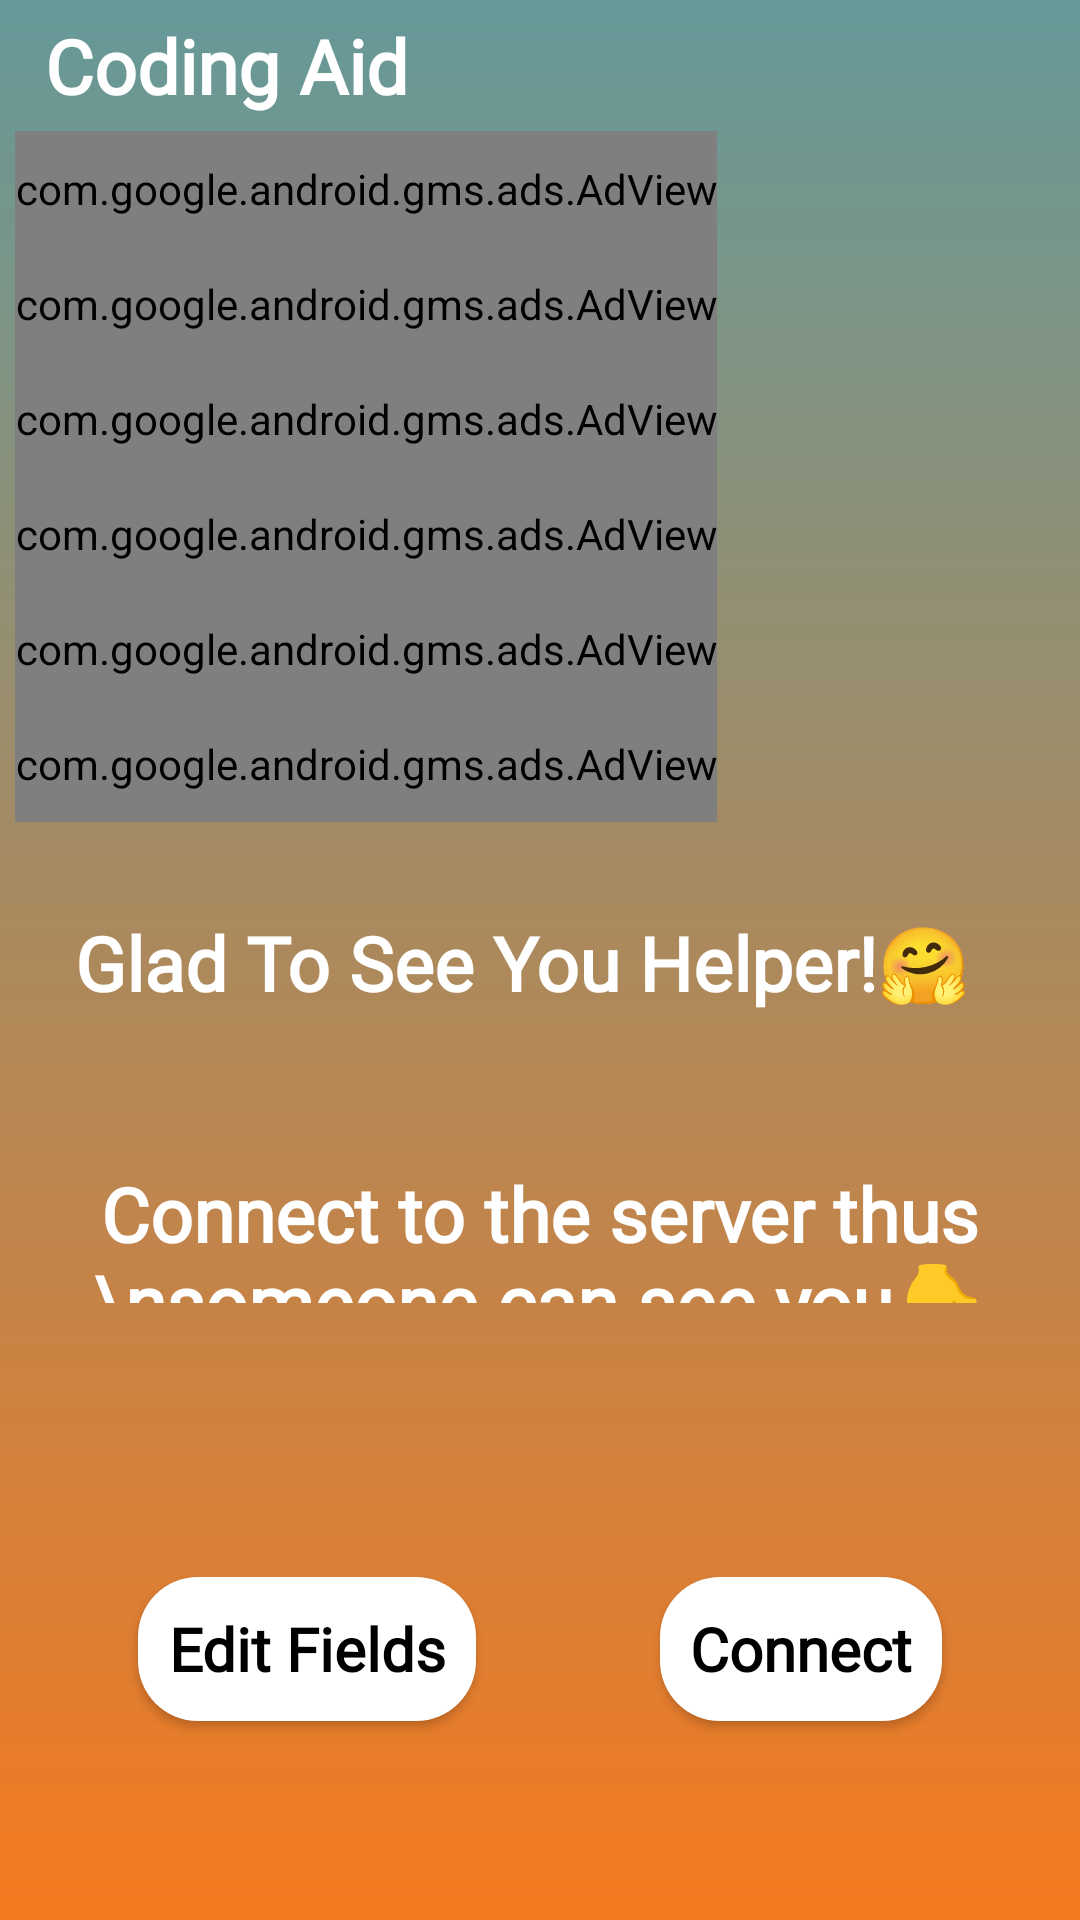

This screen was rendered from an Android layout file. Write that file and the resources it references.
<!-- AndroidManifest.xml: application theme AppTheme -->
<!-- res/layout/activity_main.xml -->
<?xml version="1.0" encoding="utf-8"?>
<LinearLayout xmlns:android="http://schemas.android.com/apk/res/android"
    xmlns:app="http://schemas.android.com/apk/res-auto"
    xmlns:tools="http://schemas.android.com/tools"
    android:layout_width="match_parent"
    android:orientation="vertical"
    android:background="@drawable/background1"
    android:layout_height="match_parent"
    android:weightSum="1"
    tools:context=".MainActivity">
    <RelativeLayout
        android:layout_width="match_parent"
        android:layout_height="wrap_content"
        >
    <TextView
        android:id="@+id/appName"
        android:layout_width="wrap_content"
        android:layout_height="wrap_content"
        android:layout_marginLeft="15dp"
        android:fontFamily="@font/handlee"
        android:textStyle="bold"
        android:textColor="@color/whiteextra"
        android:textSize="25sp"
        android:layout_alignParentLeft="true"
        android:layout_marginTop="5dp"
        android:text="Coding Aid"
        />
        <ImageView
            android:layout_width="wrap_content"
            android:layout_height="wrap_content"
            android:layout_alignParentEnd="true"
            android:layout_margin="10dp"
            android:onClick="showRateApp"
            android:src="@drawable/review"
            />
    </RelativeLayout>
    <LinearLayout
        android:layout_width="match_parent"
        android:layout_height="0dp"
        android:orientation="vertical"
        android:padding="5dp"
        android:layout_weight="0.4"
        android:weightSum="6"
        >
        <com.google.android.gms.ads.AdView
            android:id="@+id/adView1"
            android:layout_width="wrap_content"
            android:layout_height="0dp"
            android:layout_weight="1"
            app:adSize="BANNER"
            app:adUnitId="@string/adsUnitId2"
            ></com.google.android.gms.ads.AdView>
        <com.google.android.gms.ads.AdView
            android:id="@+id/adView2"
            android:layout_width="wrap_content"
            android:layout_height="0dp"
            android:layout_weight="1"
            app:adSize="BANNER"
            app:adUnitId="@string/adsUnitId2"
            ></com.google.android.gms.ads.AdView>
        <com.google.android.gms.ads.AdView
            android:id="@+id/adView3"
            android:layout_width="wrap_content"
            android:layout_height="0dp"
            android:layout_weight="1"
            app:adSize="BANNER"
            app:adUnitId="@string/adsUnitId2"
            ></com.google.android.gms.ads.AdView>
        <com.google.android.gms.ads.AdView
            android:id="@+id/adView4"
            android:layout_width="wrap_content"
            android:layout_height="0dp"
            android:layout_weight="1"
            app:adSize="BANNER"
            app:adUnitId="@string/adsUnitId2"
            ></com.google.android.gms.ads.AdView>
        <com.google.android.gms.ads.AdView
            android:id="@+id/adView5"
            android:layout_width="wrap_content"
            android:layout_height="0dp"
            android:layout_weight="1"
            app:adSize="BANNER"
            app:adUnitId="@string/adsUnitId2"
            ></com.google.android.gms.ads.AdView>
        <com.google.android.gms.ads.AdView
            android:id="@+id/adView6"
            android:layout_width="wrap_content"
            android:layout_height="0dp"
            android:layout_weight="1"
            app:adSize="BANNER"
            app:adUnitId="@string/adsUnitId2"
            ></com.google.android.gms.ads.AdView>



    </LinearLayout>
<LinearLayout
    android:layout_width="match_parent"
    android:layout_height="0dp"
    android:layout_weight="0.3"
    android:orientation="vertical"
    android:padding="15dp"
    android:gravity="center_vertical">
    <TextView
        android:id="@+id/codetxt1"
        android:layout_width="wrap_content"
        android:layout_height="wrap_content"
        android:padding="10dp"
        android:text="Glad To See You Helper!🤗"
        android:textAlignment="center"
        android:fontFamily="@font/handlee"
        android:textStyle="bold"
        android:textColor="@color/whiteextra"
        android:textSize="25sp"
        android:layout_marginBottom="30dp"
        />

    <TextView
        android:id="@+id/codetxt2"
        android:layout_width="wrap_content"
        android:layout_height="wrap_content"
        android:padding="10dp"
        android:text="Connect to the server thus \nsomeone can see you👇"
        android:textAlignment="center"
        android:fontFamily="@font/handlee"
        android:textStyle="bold"
        android:textColor="@color/whiteextra"
        android:textSize="25sp"
      />
</LinearLayout>
    <LinearLayout
        android:layout_width="match_parent"
        android:layout_height="0dp"
        android:layout_weight="0.3"
        android:orientation="horizontal"
        android:gravity="center"
        android:weightSum="1"
        >
    <Button
        android:id="@+id/editFields"
        android:layout_width="wrap_content"
        android:layout_height="wrap_content"
        android:background="@drawable/google_round_btn"
        android:onClick="editFields"
        android:fontFamily="@font/handlee"
        android:padding="10dp"
        android:textStyle="bold"
        android:text="Edit Fields"
        android:textAllCaps="false"
        android:textColor="@color/black"
        android:textSize="20sp"
        />
        <View
            android:layout_width="0dp"
            android:layout_height="0dp"
            android:layout_weight="0.4"
            />
        <Button
            android:id="@+id/connectbtn"
            android:layout_width="wrap_content"
            android:layout_height="wrap_content"
            android:background="@drawable/google_round_btn"
            android:onClick="connect"
            android:text="Connect"
            android:padding="10dp"
            android:fontFamily="@font/handlee"
            android:textStyle="bold"
            android:textAllCaps="false"
            android:textSize="20sp"
            android:textColor="@color/black"
            />


    </LinearLayout>

</LinearLayout>
<!-- resources referenced by this layout -->
<resources>
  <color name="black">#000000</color>
  <color name="whiteextra">#FFFFFF</color>
  <!-- drawable background1 (drawable) -->
  <?xml version="1.0" encoding="utf-8"?>
  <shape xmlns:android="http://schemas.android.com/apk/res/android"
      android:shape="rectangle">
  
      <gradient
          android:startColor="#659999"
          android:endColor="#f4791f"
           android:angle="-45"
          android:type="linear"
           />
  
  </shape>
  <!-- drawable google_round_btn (drawable) -->
  <?xml version="1.0" encoding="utf-8"?>
  <shape xmlns:android="http://schemas.android.com/apk/res/android">
         <corners android:radius="20dp"/>
      <solid android:color="@color/whiteextra" />
  
  </shape>
  <string name="adsUnitId2">ca-app-pub-6992515405283697/5160933319</string>
  <style name="AppTheme" parent="Theme.AppCompat.DayNight.NoActionBar">
          
          <item name="colorPrimary">@color/theme1</item>
          <item name="colorPrimaryDark">@color/theme1</item>
          <item name="colorAccent">@color/theme1</item>
          <item name="android:itemBackground">@color/whiteextra</item>
          <item name="android:textColor">@color/black</item>
  
      </style>
  <color name="theme1">#CD659999</color>
</resources>
